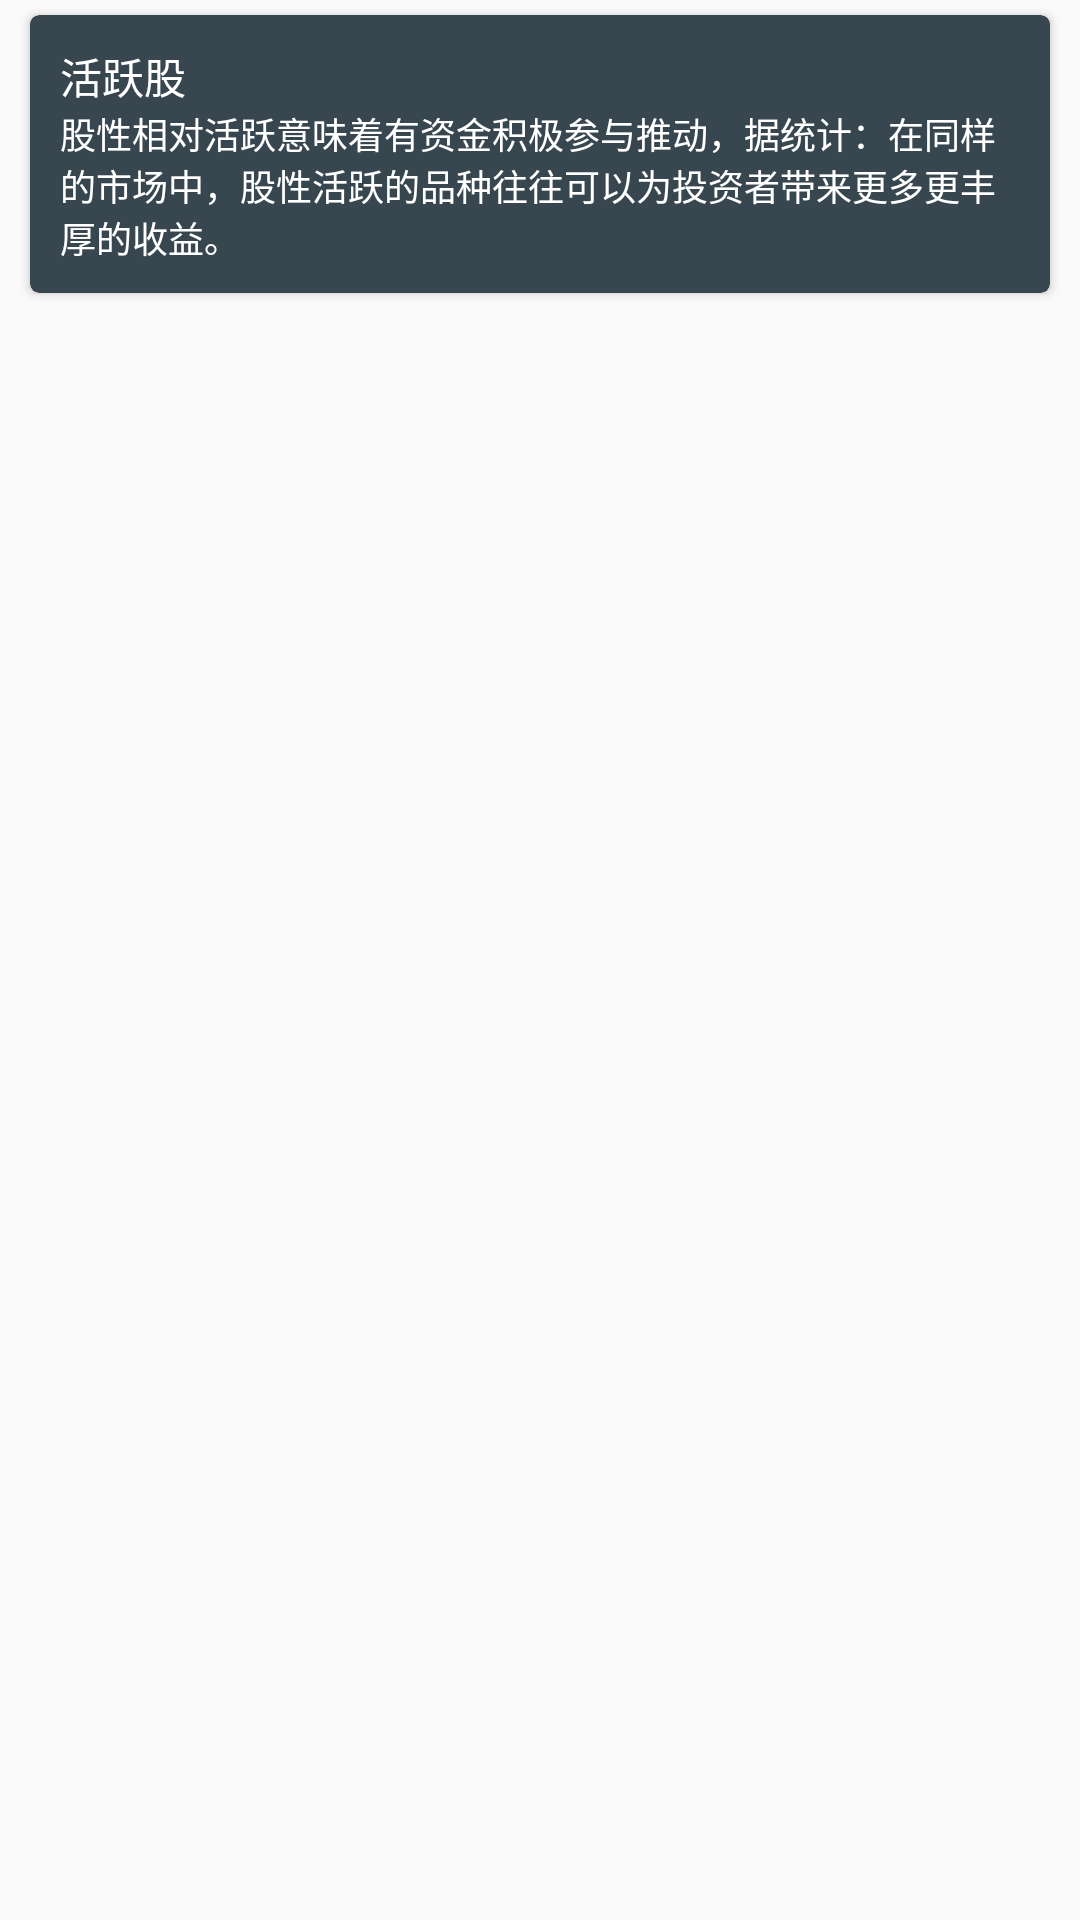

Reconstruct the res/layout file that produces this screen, plus the resources it refers to.
<!-- AndroidManifest.xml: application theme AppTheme -->
<!-- res/layout/stock_title_item.xml -->
<?xml version="1.0" encoding="utf-8"?>
<RelativeLayout xmlns:android="http://schemas.android.com/apk/res/android"
    xmlns:card_view="http://schemas.android.com/apk/res-auto"
    android:layout_width="match_parent"
    android:layout_height="wrap_content"
    android:orientation="vertical">

    <android.support.v7.widget.CardView
        xmlns:android="http://schemas.android.com/apk/res/android"
        xmlns:card_view="http://schemas.android.com/apk/res-auto"
        card_view:cardBackgroundColor="@color/other_bg"
        android:layout_width="match_parent"
        android:layout_height="wrap_content"
        android:layout_marginTop="5dp"
        android:layout_marginBottom="10dp"
        android:layout_marginLeft="10dp"
        android:layout_marginRight="10dp"
        android:background="@color/colorPrimary"
        android:clickable="true"
        android:foreground="?android:attr/selectableItemBackground"
        card_view:cardCornerRadius="3dp"
        card_view:cardElevation="2dp">

        <LinearLayout
            android:layout_width="match_parent"
            android:layout_height="wrap_content"
            android:layout_margin="10dp"
            android:orientation="vertical">

            <TextView
                android:id="@+id/tv_title"
                style="@style/tv_title_s1_c1"
                android:layout_width="match_parent"
                android:layout_height="wrap_content"
                android:text="活跃股" />

            <TextView
                android:id="@+id/tv_message"
                style="@style/tv_content_s1_c1"
                android:layout_width="wrap_content"
                android:layout_height="wrap_content"
                android:text="股性相对活跃意味着有资金积极参与推动，据统计：在同样的市场中，股性活跃的品种往往可以为投资者带来更多更丰厚的收益。"
                android:textColor="@color/md_white" />
        </LinearLayout>

    </android.support.v7.widget.CardView>


</RelativeLayout>
<!-- resources referenced by this layout -->
<resources>
  <color name="colorPrimary">#3F51B5</color>
  <color name="md_white">#ffffff</color>
  <color name="other_bg">#38474f</color>
  <style name="tv_content_s1_c1">
          <item name="android:textSize">12sp</item>
          <item name="android:textColor">@color/md_white</item>
      </style>
  <style name="tv_title_s1_c1">
          <item name="android:textSize">14sp</item>
          <item name="android:textColor">@color/md_white</item>
      </style>
  <style name="AppTheme" parent="Theme.AppCompat.Light.DarkActionBar">
          
          <item name="colorPrimary">@color/md_red_a400</item>
          <item name="colorPrimaryDark">@color/md_red_a700</item>
          <item name="colorAccent">@color/c9</item>
          <item name="popupMenuStyle">@style/Theme.PopupMenu</item>
          <item name="textAllCaps">false</item>
      </style>
  <color name="md_red_a400">#ff1744</color>
  <color name="md_red_a700">#d50000</color>
  <color name="c9">#12a0eb</color>
  <style name="Theme.PopupMenu" parent="@android:style/Widget.PopupMenu">
          <item name="android:popupBackground">@color/c8</item>
          <item name="android:popupAnimationStyle">@style/PopupAnimation</item>
      </style>
  <color name="c8">#ffffff</color>
  <style name="PopupAnimation" mce_bogus="1" parent="android:Animation">
          <item name="android:windowEnterAnimation">@anim/popup_menu_show</item>
          <item name="android:windowExitAnimation">@anim/popup_menu_hide</item>
      </style>
</resources>
